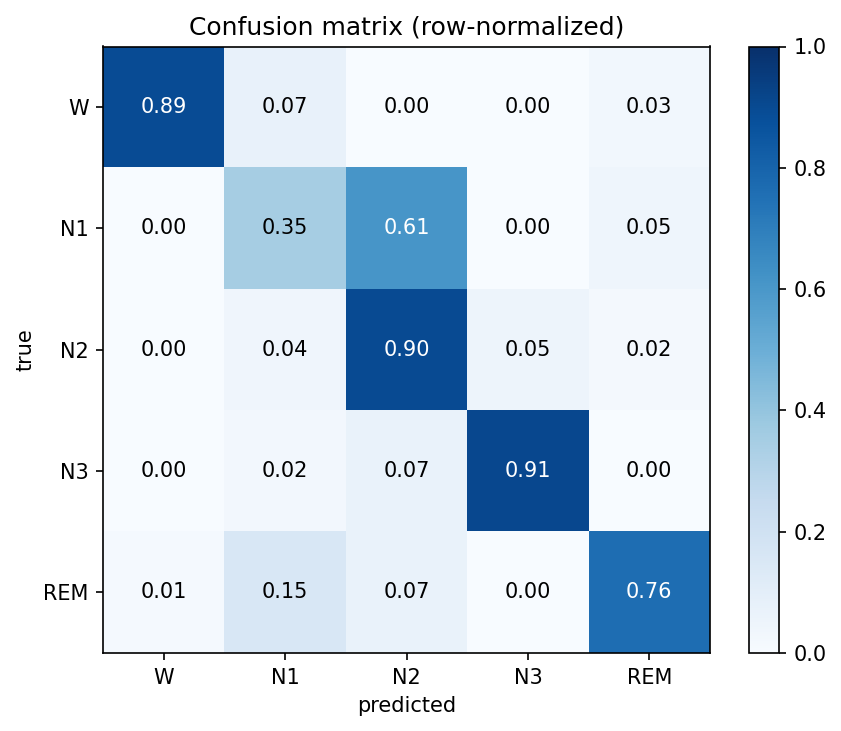

Data behind this chart, as committed beside it:
W, N1, N2, N3, REM
1660, 135, 3, 1, 58
0, 23, 40, 0, 3
0, 16, 363, 19, 7
0, 4, 11, 147, 0
3, 35, 16, 0, 174
